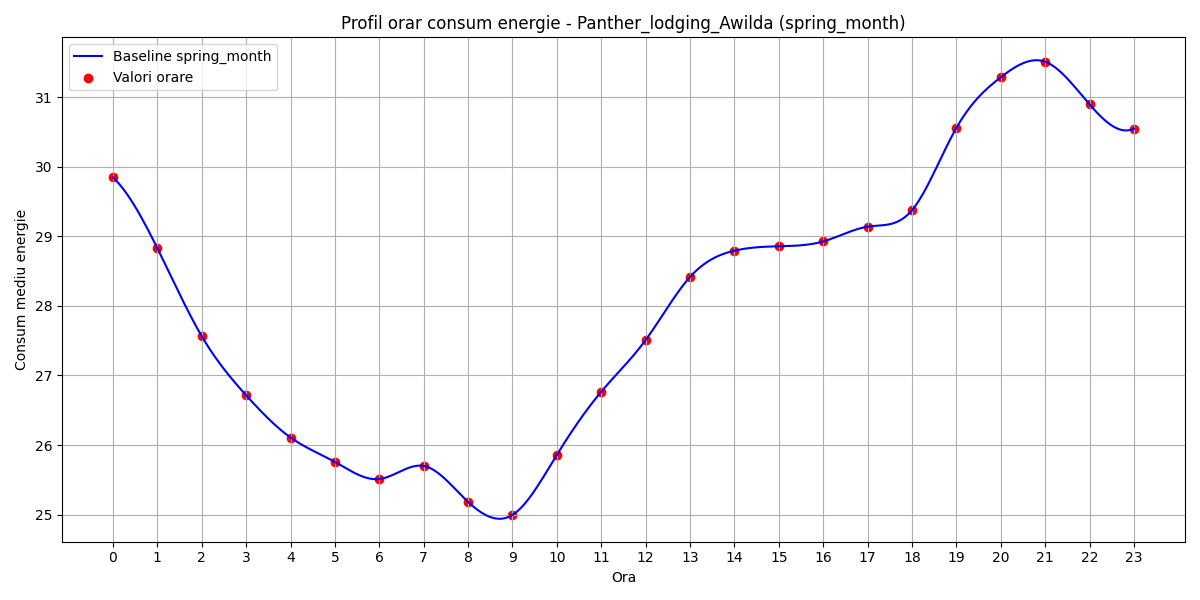

Values plotted in this chart, from the file beside it:
hour, B(t)
0, 29.85
1, 28.83
2, 27.56
3, 26.72
4, 26.11
5, 25.76
6, 25.51
7, 25.7
8, 25.18
9, 25
10, 25.86
11, 26.77
12, 27.51
13, 28.42
14, 28.79
15, 28.86
16, 28.93
17, 29.14
18, 29.38
19, 30.56
20, 31.29
21, 31.51
22, 30.9
23, 30.55
